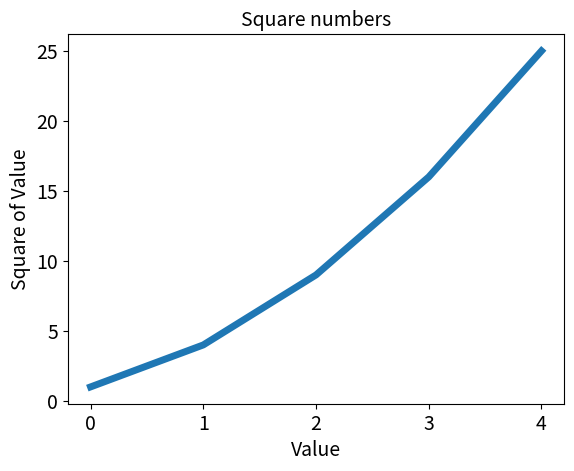

Generate this figure with matplotlib:
import matplotlib.pyplot as plt

squares = [1, 4, 9, 16, 25]
plt.plot(squares, linewidth=5)

# Define o título do gráfico e nomeia os eixos
plt.title("Square numbers", fontsize=14)
plt.xlabel("Value", fontsize=14)
plt.ylabel("Square of Value", fontsize=14)

# Define o tamanho dos rótulos das marcações
plt.tick_params(axis='both', labelsize=14)
plt.show()
